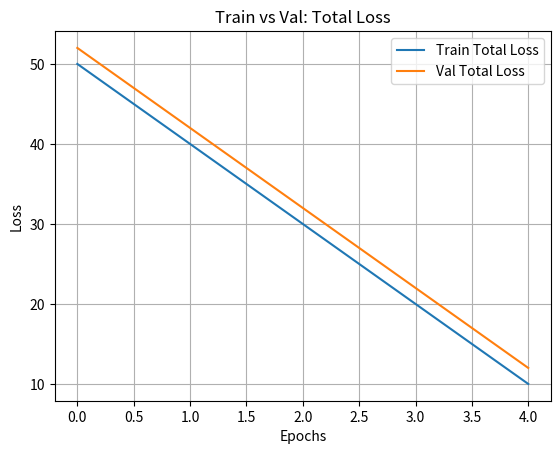

Recreate this plot in Python. (Note: this script raises an exception after producing the figure.)
import sys
import matplotlib.pyplot as plt
import pandas as pd

class LogMetrics():
    
    def __init__(self):
        
        self.smoke_accuracy = []
        self.smoke_precision = []
        self.smoke_recall = []
        self.smoke_f1 = []
        self.fire_accuracy = []
        self.fire_precision = []
        self.fire_recall = []
        self.fire_f1 = []
        self.mean_accuracy = []
        self.mean_precision = []
        self.mean_recall = []
        self.mean_f1 = []
        
        self.smoke_metrics_dic = {
            'Accuracy': self.smoke_accuracy,
            'Precision': self.smoke_precision,
            'Recall': self.smoke_recall,
            'F1': self.smoke_f1
        }
        self.fire_metrics_dic = {
            'Accuracy': self.fire_accuracy,
            'Precision': self.fire_precision,
            'Recall': self.fire_recall,
            'F1': self.fire_f1
        }
        self.mean_metrics_dic = {
            'Accuracy': self.mean_accuracy,
            'Precision': self.mean_precision,
            'Recall': self.mean_recall,
            'F1': self.mean_f1
        }
                
    def update_metrics(self, metrics):
        for k, v in metrics.items():
            self.smoke_metrics_dic[k].append(v[0])
            self.fire_metrics_dic[k].append(v[1])
            self.mean_metrics_dic[k].append( ( v[0] + v[1] ) / 2 )
            
    def get_metrics(self):
        return {
            'Smoke': self.smoke_metrics_dic, 
            'Fire': self.fire_metrics_dic, 
            'Mean': self.mean_metrics_dic
        }
    
    def save_to_csv(self, save_path):
        full_dic = {
            'Smoke': self.smoke_metrics_dic,
            'Fire': self.fire_metrics_dic,
            'Mean': self.mean_metrics_dic
        }
        n_metrics = len(self.smoke_metrics_dic)
        n_classes = len(full_dic)
        n_epochs = len(self.smoke_metrics_dic['F1'])
        
        data = np.zeros((n_epochs, n_metrics*n_classes))
        
        for i, kout in enumerate(full_dic.keys()):
            for j, kin in enumerate(full_dic[kout].keys()):
                for epoch in range(n_epochs):
                    data[epoch, j*n_classes+i] = full_dic[kout][kin][epoch]
        
        cols = pd.MultiIndex.from_product([['Accuracy', 'Precision', 'Recall', 'F1'], ['Smoke', 'Fire', 'Mean']])
        df_big = pd.DataFrame(data, columns=cols)
        df_big.to_csv(save_path)


class LogLosses():

    def __init__(self):
        self.total = []
        self.smoke = []
        self.fire = []
        self.losses = {
            'Total': self.total,
            'Smoke': self.smoke,
            'Fire': self.fire,
        }
                
    def update_metrics(self, metrics):
        for k, v in metrics.items():
            self.losses[k].append(v)
            
    def get_metrics(self):
        return self.losses
    

class PlotMetrics():
    def __init__(self, log_path, model_name, loss_or_metric):
        self.log_path = log_path
        self.model_name = model_name
        self.loss_or_metric = loss_or_metric
    
    def __plot_one_metric__(
        self,
        smoke_or_fire: str, 
        metric_name: str, 
        train_metric: list, 
        val_metric: list, 
        epochs: list):
        '''
        Plot one metric including Train and Val data
        '''
        plt.plot(epochs, train_metric, label = "Train" + f' {smoke_or_fire}' + f' {metric_name}')
        plt.plot(epochs, val_metric, label = "Val" + f' {smoke_or_fire}' + f' {metric_name}')
        plt.title("Train vs Val:" + f' {smoke_or_fire}' + f' {metric_name}')
        plt.xlabel("Epochs")
        plt.ylabel(metric_name)
        if metric_name != 'Loss':
            plt.ylim([0,1])
        plt.legend()
        plt.grid()
        plt.savefig(self.log_path + f'{self.model_name}_' + f'_{smoke_or_fire}_' + f'_{metric_name}' + ".png")
        plt.close()    

    def plot_all_metrics(self, train_metrics, val_metrics, epochs):
        
        # Plot Losses
        if self.loss_or_metric == "Loss":
            for (key_train, value_train), (key_val, value_val) in zip(train_metrics.items(), val_metrics.items()):
                self.__plot_one_metric__(
                    smoke_or_fire = key_train, 
                    metric_name = 'Loss', 
                    train_metric = value_train, 
                    val_metric = value_val, 
                    epochs = epochs)

        elif self.loss_or_metric == "Metric":
            for k_train, k_val in zip(train_metrics.keys(), val_metrics.keys()):
                for (key_train, value_train), (key_val, value_val) in zip(train_metrics[k_train].items(), val_metrics[k_val].items()):
                    self.__plot_one_metric__(
                        smoke_or_fire = k_train, 
                        metric_name = key_train, 
                        train_metric = value_train, 
                        val_metric = value_val, 
                        epochs = epochs)
                    
        else:
            raise SystemExit("Wrong Loss or Metric request to Plot")
    
def print_metrics_to_logger(train_or_val, losses, metrics):
    str_metric = 'Total Loss'.ljust(11) + '|Smoke Loss'.ljust(11) + '|Fire Loss'.ljust(11) + '|    '
    str_smoke = '-----------'.ljust(11) + '|----------'.ljust(11) + '|----------'.ljust(11) + '|    '
    str_fire = (f'{losses["Total"]:.2f}'.ljust(11) + 
                f'|{losses["Smoke"]:.2f}'.ljust(11) + 
                f'|{losses["Fire"]:.2f}'.ljust(11) + '|    ')

    str_metric += '_______'.ljust(7)
    str_smoke += 'Smoke'.ljust(7)
    str_fire += 'Fire'.ljust(7)
    for k in metrics.keys():
        str_metric += f'|{k}'.ljust(10)
        str_smoke += f'|{metrics[k][0]:.4f}'.ljust(10)
        str_fire += f'|{metrics[k][1]:.4f}'.ljust(10)
    return f'{train_or_val}\n{str_metric}|\n{str_smoke}|\n{str_fire}|\n'
    
if __name__ == "__main__":
    folder = './zzz_test_metrics&loss_plots/'

    train_metrics_logger = LogMetrics()
    train_losses_logger = LogLosses()
    val_metrics_logger = LogMetrics()
    val_losses_logger = LogLosses()
    
    loss_plotter = PlotMetrics(log_path=folder, model_name='BED', loss_or_metric='Loss')
    metrics_plotter = PlotMetrics(log_path=folder, model_name='BED', loss_or_metric='Metric')
    
    epochs = [0, 1, 2, 3, 4]
    
    train_loss_dic = {
        'Total': [50, 40, 30, 20, 10],
        'Smoke': [47, 37, 27, 17, 7],
        'Fire': [5, 4, 3, 2, 1]
    }
    val_loss_dic = {
        'Total': [52, 42, 32, 22, 12],
        'Smoke': [47.8, 37.9, 27.8, 17.9, 7.5],
        'Fire': [7, 6, 6, 5, 4]
    }
    
    train_metrics_dic = {
        'Accuracy': [[0.4, 0.5, 0.6, 0.7, 0.8], [0.42, 0.52, 0.62, 0.72, 0.82]],
        'Precision': [[0.34, 0.35, 0.36, 0.37, 0.38], [0.342, 0.352, 0.362, 0.372, 0.382]],
        'Recall': [[0.2, 0.3, 0.4, 0.5, 0.6], [0.25, 0.35, 0.45, 0.55, 0.65]],
        'F1': [[0.14, 0.15, 0.16, 0.17, 0.18], [0.242, 0.352, 0.462, 0.572, 0.682]]
        }
    val_metrics_dic = {
        'Accuracy': [[0.3, 0.4, 0.5, 0.6, 0.7], [0.429, 0.529, 0.629, 0.729, 0.829]],
        'Precision': [[0.24, 0.25, 0.26, 0.27, 0.38], [0.341, 0.351, 0.361, 0.371, 0.381]],
        'Recall': [[0.2, 0.35, 0.4, 0.55, 0.6], [0.125, 0.135, 0.145, 0.155, 0.165]],
        'F1': [[0.14, 0.55, 0.16, 0.77, 0.18], [0.442, 0.352, 0.462, 0.572, 0.682]]
        }
    
    # Loop to update metrics emulating training loop
    for i in range(len(epochs)):
        train_losses_logger.update_metrics({
            'Total': train_loss_dic['Total'][i],
            'Smoke': train_loss_dic['Smoke'][i],
            'Fire': train_loss_dic['Fire'][i],
        }) 
        val_losses_logger.update_metrics({
            'Total': val_loss_dic['Total'][i],
            'Smoke': val_loss_dic['Smoke'][i],
            'Fire': val_loss_dic['Fire'][i],
        })
        train_metrics_logger.update_metrics({
            'Accuracy': [train_metrics_dic['Accuracy'][0][i], train_metrics_dic['Accuracy'][1][i]], 
            'Precision': [train_metrics_dic['Precision'][0][i], train_metrics_dic['Precision'][1][i]], 
            'Recall': [train_metrics_dic['Recall'][0][i], train_metrics_dic['Recall'][1][i]], 
            'F1': [train_metrics_dic['F1'][0][i], train_metrics_dic['F1'][1][i]], 
        })
        val_metrics_logger.update_metrics({
            'Accuracy': [val_metrics_dic['Accuracy'][0][i], val_metrics_dic['Accuracy'][1][i]], 
            'Precision': [val_metrics_dic['Precision'][0][i], val_metrics_dic['Precision'][1][i]], 
            'Recall': [val_metrics_dic['Recall'][0][i], val_metrics_dic['Recall'][1][i]], 
            'F1': [val_metrics_dic['F1'][0][i], val_metrics_dic['F1'][1][i]], 
        })                
        print(f'Train Losses \n{train_losses_logger.get_metrics()}')
        print(f'Val Losses \n{val_losses_logger.get_metrics()}')
        print(f'Train Metrics \n{train_metrics_logger.get_metrics()}')
        print(f'Val Metrics \n{val_metrics_logger.get_metrics()}')
        

    loss_plotter.plot_all_metrics(
        train_losses_logger.get_metrics(),
        val_losses_logger.get_metrics(),
        epochs)

    metrics_plotter.plot_all_metrics(
        train_metrics_logger.get_metrics(),
        val_metrics_logger.get_metrics(),
        epochs)
    

    


    
    